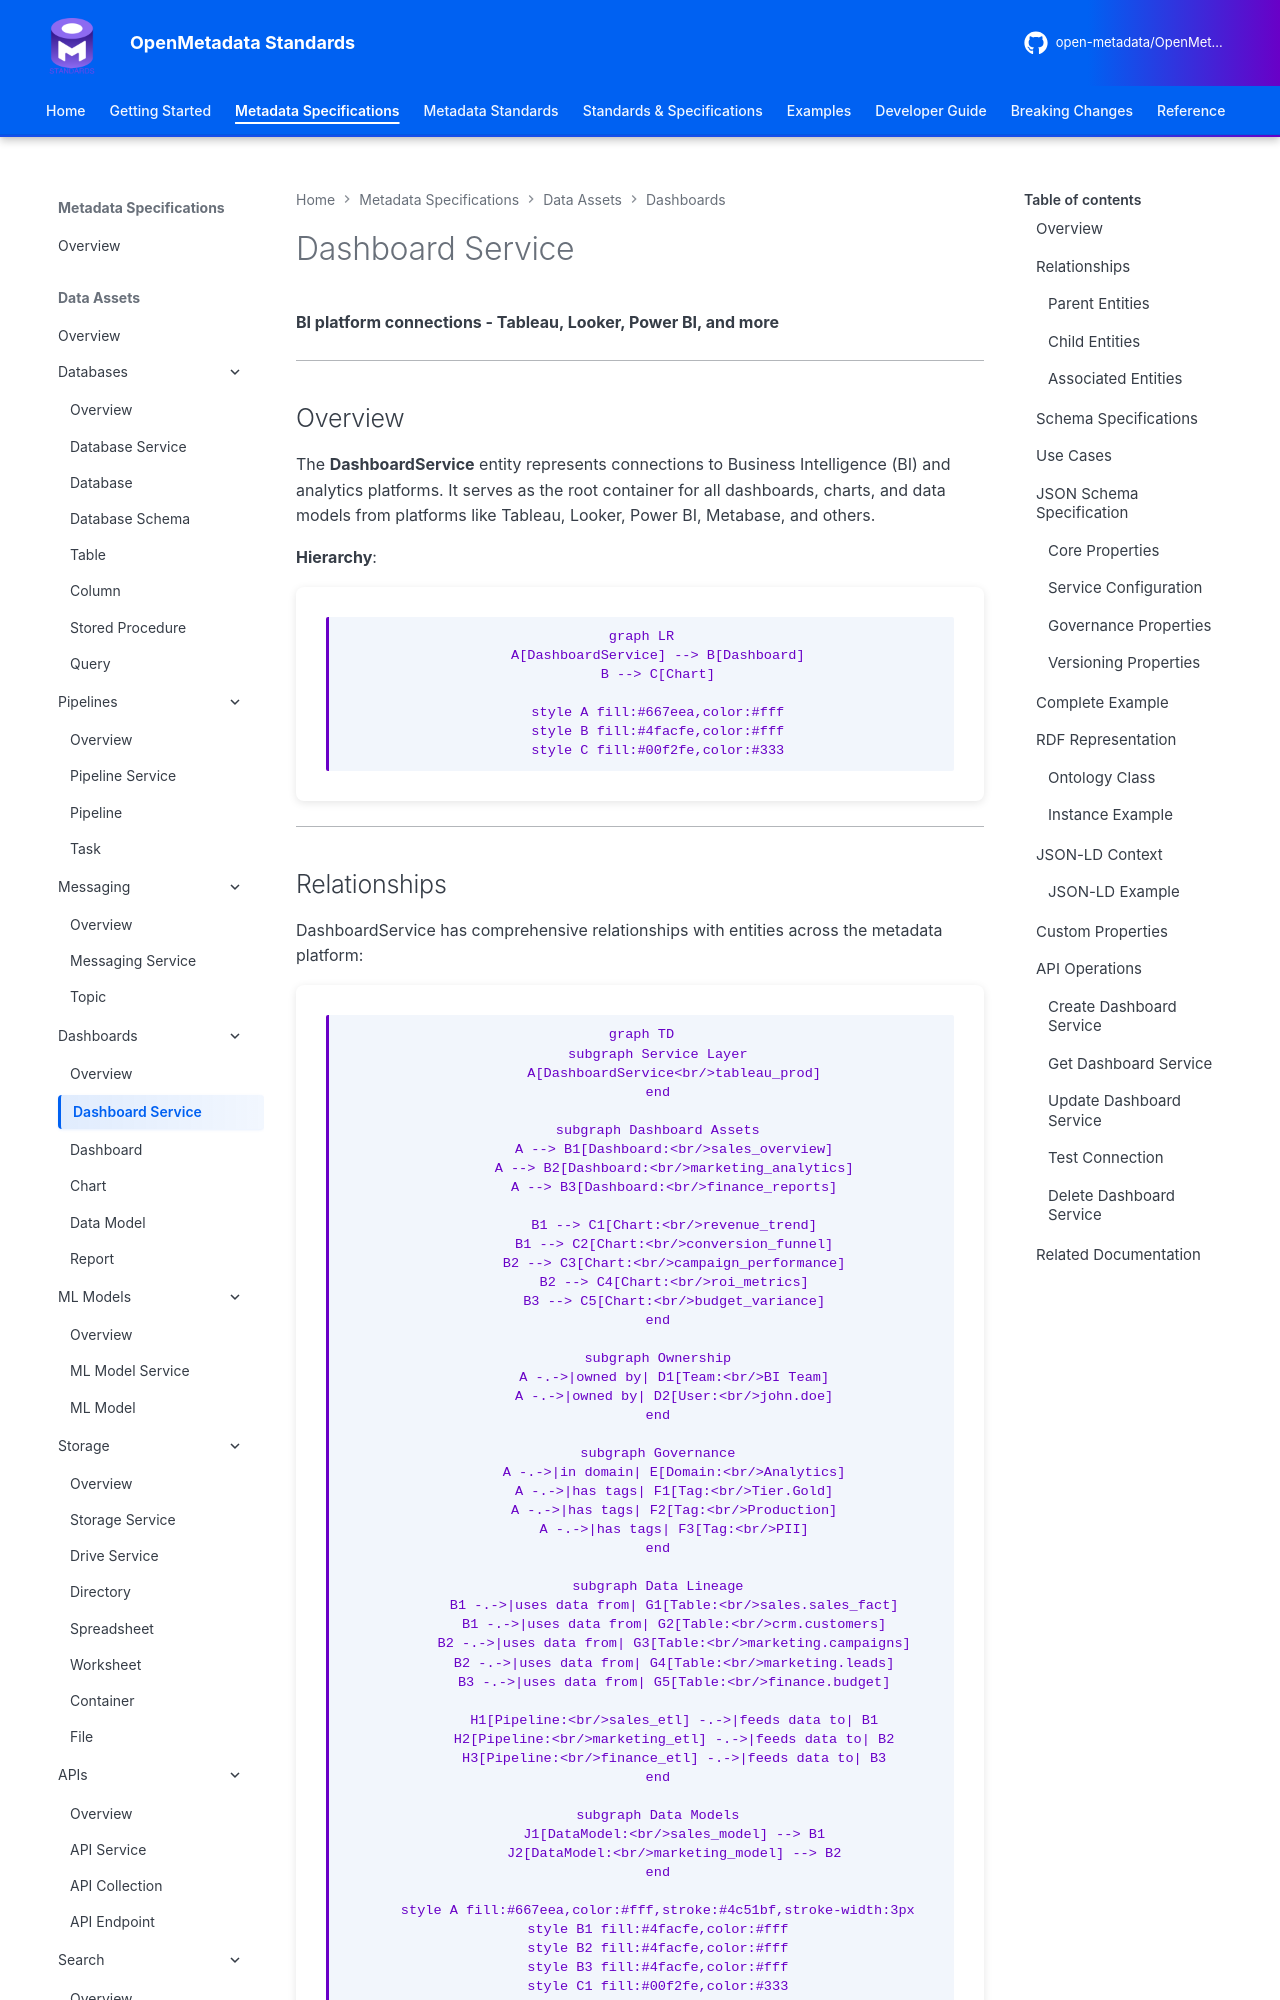

repository: open-metadata/OpenMetadataStandards · page: data-assets/dashboards/dashboard-service/index.html · generator: mkdocs


# Dashboard Service

**BI platform connections - Tableau, Looker, Power BI, and more**

---

## Overview

The **DashboardService** entity represents connections to Business Intelligence (BI) and analytics platforms. It serves as the root container for all dashboards, charts, and data models from platforms like Tableau, Looker, Power BI, Metabase, and others.

**Hierarchy**:

```mermaid
graph LR
    A[DashboardService] --> B[Dashboard]
    B --> C[Chart]

    style A fill:#667eea,color:#fff
    style B fill:#4facfe,color:#fff
    style C fill:#00f2fe,color:#333
```

---
